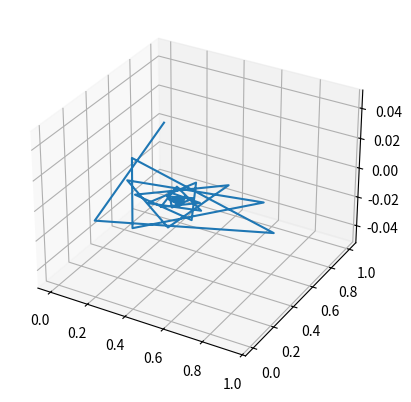

This chart was generated by the following Python code:
import math

import matplotlib.pyplot as plt
import numpy as np
from matplotlib import cm
from mpl_toolkits.mplot3d import Axes3D

i = complex(0, 1)
height = range(0,1,)
real = []
imag = []

def Turm(x, n):
    result = 0
    for _ in range(0, n + 1):
        result = x**result
    return result


for a in range(1, 40):
    r = Turm(i, a)
    dist = math.sqrt((r.real)**2 + (r.imag)**2)
    # height.append(a)
    real.append(r.real)
    imag.append(r.imag)

fig = plt.figure()
ax = fig.add_subplot(111, projection='3d')
x, y, z = real, imag, height
ax.plot3D(x, y, z)
plt.show()
